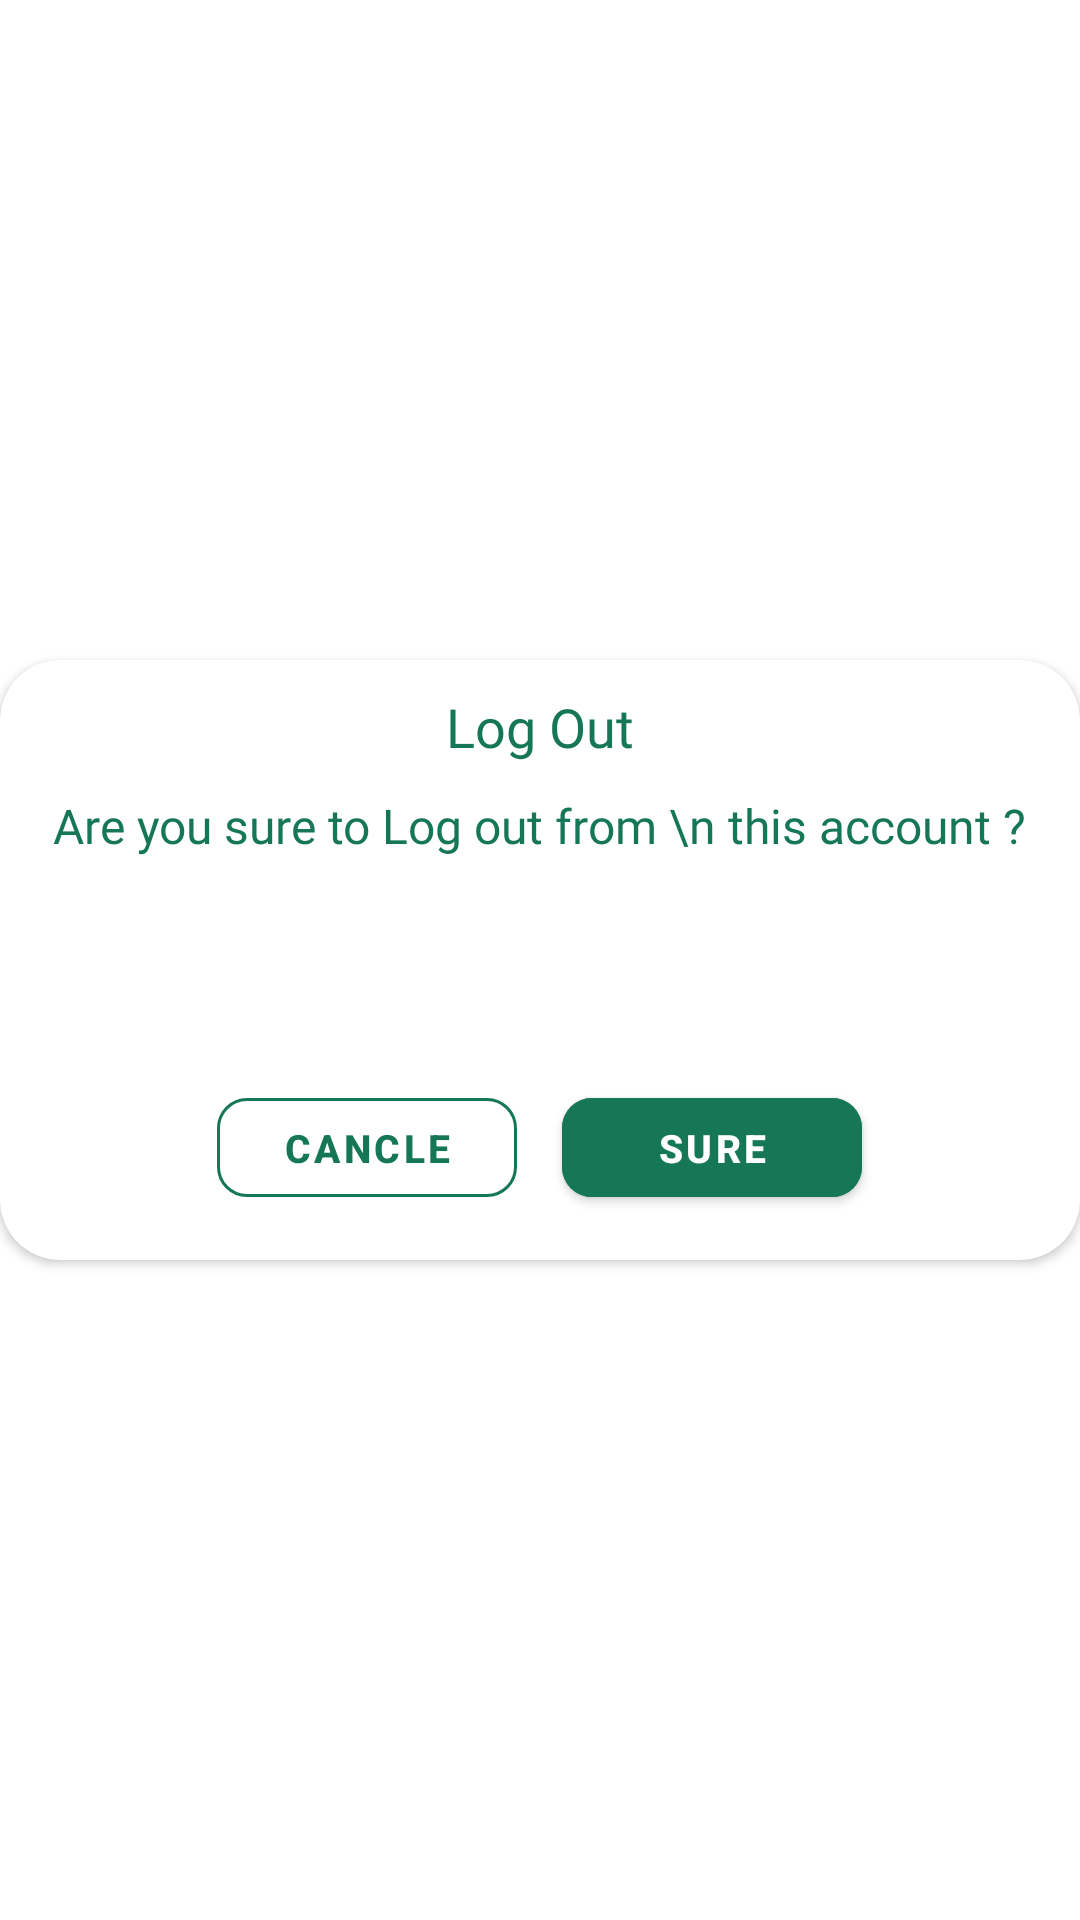

Here is an Android app screen rendered from its layout file. Give the layout XML and the strings, colors and styles it references.
<!-- AndroidManifest.xml: application theme Theme.366Power -->
<!-- res/layout/logout_dialog.xml -->
<?xml version="1.0" encoding="utf-8"?>
<RelativeLayout xmlns:android="http://schemas.android.com/apk/res/android"
    android:layout_width="match_parent"
    android:layout_height="match_parent"
    xmlns:app="http://schemas.android.com/apk/res-auto">


    <androidx.cardview.widget.CardView
        android:layout_width="match_parent"
        android:layout_height="200dp"
        app:cardCornerRadius="20dp"
        android:layout_centerInParent="true">


        <RelativeLayout
            android:layout_width="match_parent"
            android:layout_height="match_parent">


            <TextView
                android:id="@+id/txt1"
                android:layout_width="wrap_content"
                android:layout_height="wrap_content"
                android:textSize="18sp"
                android:layout_marginTop="10dp"
                android:layout_centerHorizontal="true"
                android:text="Log Out"
                android:fontFamily="@font/robotobold"
                android:textColor="@color/purple_200"/>


            <TextView
                android:id="@+id/txt2"
                android:layout_width="wrap_content"
                android:layout_height="wrap_content"
                android:textSize="16dp"
                android:layout_below="@+id/txt1"
                android:layout_marginTop="10dp"
                android:layout_centerHorizontal="true"
                android:text="Are you sure to Log out from \n this account ?"
                android:gravity="center_horizontal"
                android:layout_marginStart="15dp"
                android:fontFamily="@font/robotobold"
                android:layout_marginEnd="15dp"
                android:textColor="@color/purple_200"/>


            <RelativeLayout
                android:layout_width="match_parent"
                android:layout_alignParentBottom="true"
                android:gravity="center"
                android:layout_marginBottom="15dp"
                android:layout_height="45dp">

                <com.google.android.material.button.MaterialButton
                    android:id="@+id/btnNo"
                    android:layout_width="100dp"
                    android:layout_height="45dp"
                    android:textSize="13sp"
                    app:cornerRadius="10dp"
                    android:text="Cancle"
                    app:strokeColor="@color/purple_200"
                    android:backgroundTint="@color/white"
                    android:textColor="@color/purple_200"
                    style="@style/Widget.MaterialComponents.Button.OutlinedButton"
                    android:textStyle="bold"
                    />




                <com.google.android.material.button.MaterialButton
                    android:id="@+id/btnYes"
                    android:layout_width="100dp"
                    android:layout_height="45dp"
                    android:text="Sure"
                    android:layout_marginLeft="15dp"
                    android:layout_toRightOf="@+id/btnNo"
                    app:cornerRadius="10dp"
                    android:textSize="13sp"
                    android:backgroundTint="@color/purple_200"
                    android:textColor="@color/white"
                    android:textStyle="bold"
                    />




            </RelativeLayout>





        </RelativeLayout>



    </androidx.cardview.widget.CardView>



</RelativeLayout>
<!-- resources referenced by this layout -->
<resources>
  <color name="purple_200">#167756</color>
  <color name="white">#FFFFFFFF</color>
  <style name="Theme.366Power" parent="Theme.MaterialComponents.DayNight.NoActionBar">
          
          <item name="colorPrimary">@color/purple_500</item>
          <item name="colorPrimaryVariant">@color/purple_700</item>
          <item name="colorOnPrimary">@color/white</item>
          
          <item name="colorSecondary">@color/teal_200</item>
          <item name="colorSecondaryVariant">@color/teal_700</item>
          <item name="colorOnSecondary">@color/black</item>
          
          <item name="android:statusBarColor" tools:targetApi="l">?attr/colorPrimaryVariant</item>
          
      </style>
  <color name="purple_500">#167756</color>
  <color name="purple_700">#167756</color>
  <color name="teal_200">#FF03DAC5</color>
  <color name="teal_700">#FF018786</color>
  <color name="black">#FF000000</color>
</resources>
